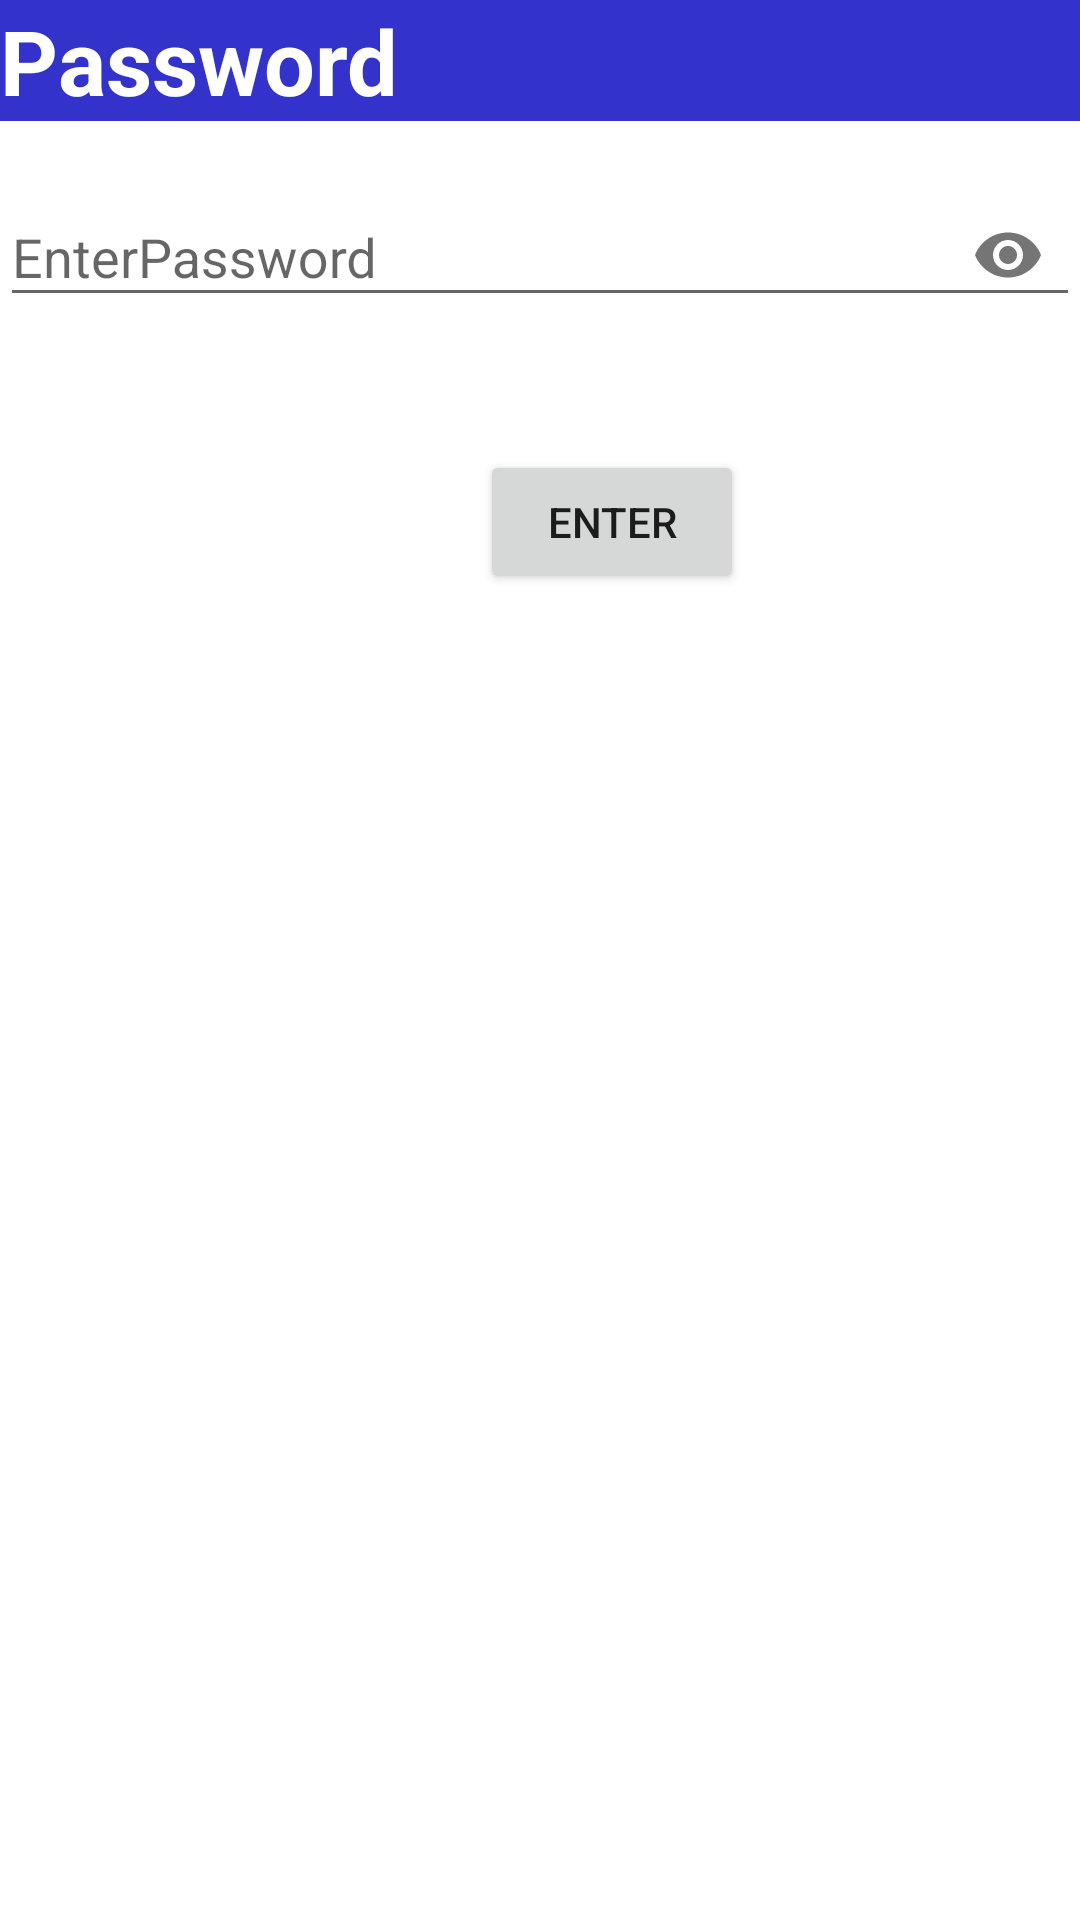

Reconstruct the res/layout file that produces this screen, plus the resources it refers to.
<!-- AndroidManifest.xml: application theme AppTheme -->
<!-- res/layout/custom_dialog1.xml -->
<?xml version="1.0" encoding="utf-8"?>
<RelativeLayout xmlns:android="http://schemas.android.com/apk/res/android"
    xmlns:tools="http://schemas.android.com/tools"
    android:layout_width="match_parent"
    android:layout_height="match_parent"
    android:background="#ffffff"
    xmlns:app="http://schemas.android.com/apk/res-auto">


    <TextView
        android:id="@id/title"
        android:layout_width="match_parent"
        android:layout_height="wrap_content"
        android:background="#3333cc"
        android:text="Password"
        android:textStyle="bold"
        android:textSize="30sp"
        android:textColor="#fff"
        tools:ignore="HardcodedText,MissingConstraints" />

    <com.google.android.material.textfield.TextInputLayout

        android:layout_width="match_parent"
        android:layout_height="wrap_content"
        android:layout_gravity="center"
        android:layout_marginTop="50dp"
        app:passwordToggleEnabled="true"
        tools:ignore="MissingConstraints"
        >

        <EditText
            android:id="@+id/pwd_1"
            android:layout_width="match_parent"
            android:layout_height="wrap_content"
            android:ems="5"
            android:hint="EnterPassword"
            android:inputType="textPassword"
            tools:ignore="Autofill,HardcodedText" />

    </com.google.android.material.textfield.TextInputLayout>

    <Button
        android:id="@+id/p1"
        android:layout_width="wrap_content"
        android:layout_height="wrap_content"
        android:gravity="center"
        android:layout_marginTop="150dp"
        android:layout_marginLeft="160dp"
        android:text="Enter"
        tools:ignore="HardcodedText,MissingConstraints,RtlHardcoded"
         />




</RelativeLayout>
<!-- resources referenced by this layout -->
<resources>
  <style name="AppTheme" parent="Theme.AppCompat.Light.DarkActionBar">
          
          <item name="colorPrimary">@color/colorPrimary</item>
          <item name="colorPrimaryDark">@color/colorPrimaryDark</item>
          <item name="colorAccent">@color/colorAccent</item>
          <item name="android:windowAnimationStyle">@style/animation</item>
      </style>
  <style name="animation">
          <item name="android:windowEnterAnimation">@android:anim/fade_in</item>
          <item name="android:windowExitAnimation">@android:anim/fade_out</item>
      </style>
  <!-- not gathered from this repository: default colours our renderer supplied (Android Studio template values) -->
  <color name="colorPrimary">#FF6200EE</color>
  <color name="colorPrimaryDark">#FF3700B3</color>
  <color name="colorAccent">#FF03DAC5</color>
</resources>
